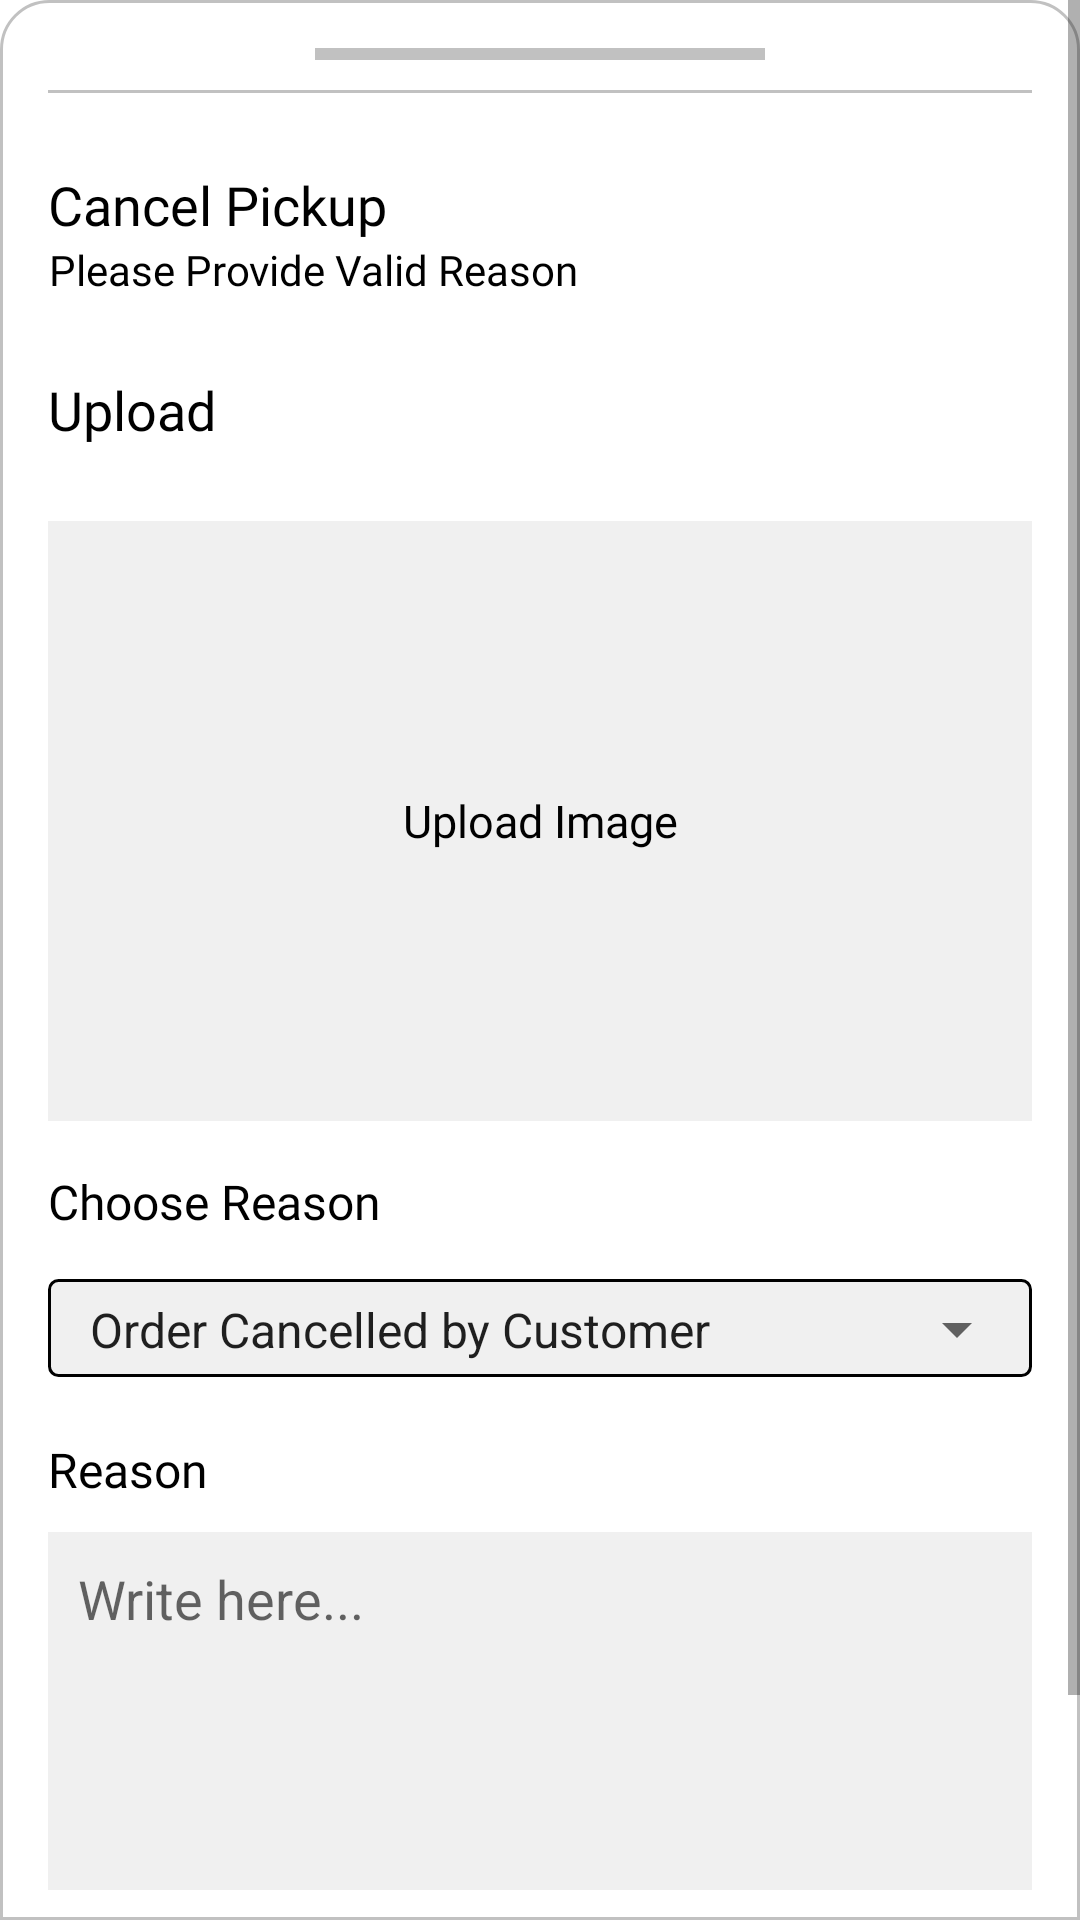

This screen was rendered from an Android layout file. Write that file and the resources it references.
<!-- AndroidManifest.xml: application theme Theme.AIMPLATFARMDELIVERY -->
<!-- res/layout/bottom_sheet_cancel_pickup.xml -->
<?xml version="1.0" encoding="utf-8"?>
<layout xmlns:android="http://schemas.android.com/apk/res/android"
    xmlns:app="http://schemas.android.com/apk/res-auto"
    xmlns:tools="http://schemas.android.com/tools">

    <LinearLayout
        android:id="@+id/bottom_sheet"
        android:layout_width="match_parent"
        android:layout_height="wrap_content"
        android:layout_marginLeft="15dp"
        android:layout_marginRight="15dp"
        android:background="@drawable/rounded_dialog"
        android:orientation="vertical"
        app:behavior_hideable="false"
        app:behavior_peekHeight="35dp"
        app:layout_behavior="@string/bottom_sheet_behavior">

        <ScrollView
            android:layout_width="match_parent"
            android:layout_height="match_parent"
            android:layout_marginBottom="@dimen/ten_dp"
            android:scrollbars="vertical">

            <LinearLayout
                android:layout_width="match_parent"
                android:layout_height="wrap_content"
                android:layout_margin="16dp"
                android:background="#ffffff"
                android:orientation="vertical">

                <View
                    android:layout_width="150dp"
                    android:layout_height="4dp"
                    android:layout_gravity="center"
                    android:background="@color/disable_color" />

                <View
                    android:layout_width="match_parent"
                    android:layout_height="1dp"
                    android:layout_gravity="center"
                    android:layout_marginTop="@dimen/ten_dp"
                    android:background="@color/disable_color" />


                <TextView
                    android:layout_width="wrap_content"
                    android:layout_height="wrap_content"
                    android:layout_marginTop="@dimen/twenty_five_dp"
                    android:fontFamily="@font/poppins_semi_bold"
                    android:text="@string/cancel_pickup"
                    android:textAlignment="viewEnd"
                    android:textColor="@color/black"
                    android:textSize="@dimen/eighteen_sp" />

                <TextView
                    android:layout_width="wrap_content"
                    android:layout_height="wrap_content"
                    android:fontFamily="@font/poppins_regular"
                    android:text="@string/please_provide_valid_reason"
                    android:textAlignment="viewEnd"
                    android:textColor="@color/black"
                    android:textSize="@dimen/fourteen_sp" />

                <TextView
                    android:layout_width="wrap_content"
                    android:layout_height="wrap_content"
                    android:layout_marginTop="@dimen/twenty_five_dp"
                    android:fontFamily="@font/poppins_semi_bold"
                    android:text="@string/upload"
                    android:textAlignment="viewEnd"
                    android:textColor="@color/black"
                    android:textSize="@dimen/eighteen_sp" />


                <LinearLayout
                    android:id="@+id/ll_image_upload"
                    android:layout_width="match_parent"
                    android:layout_height="@dimen/_200dp"
                    android:layout_marginTop="@dimen/twenty_five_dp"
                    android:background="@color/light_gray"
                    android:orientation="horizontal">

                    <TextView
                        android:id="@+id/txt_upload_image"
                        android:layout_width="match_parent"
                        android:layout_height="wrap_content"
                        android:layout_gravity="center"
                        android:fontFamily="@font/poppins_regular"
                        android:gravity="center"
                        android:text="@string/upload_image"
                        android:textColor="@color/black"
                        android:textSize="@dimen/fifteen_dp" />

                    <androidx.appcompat.widget.AppCompatImageView
                        android:id="@+id/iv_image_upload"
                        android:layout_width="match_parent"
                        android:layout_height="match_parent"
                        android:visibility="gone" />
                </LinearLayout>

                <TextView
                    android:layout_width="wrap_content"
                    android:layout_height="wrap_content"
                    android:layout_marginTop="@dimen/sixteen_sp"
                    android:fontFamily="@font/poppins_medium"
                    android:text="@string/choose_reason"
                    android:textAlignment="viewEnd"
                    android:textColor="@color/black"
                    android:textSize="@dimen/sixteen_sp" />

                <RelativeLayout
                    android:layout_width="fill_parent"
                    android:layout_height="wrap_content"
                    android:layout_marginTop="15dp"
                    android:background="@drawable/white_rounded_corner_thin_border">

                    <Spinner
                        android:id="@+id/spinner_cancel"
                        android:layout_width="match_parent"
                        android:layout_height="wrap_content"
                        android:drawSelectorOnTop="true"
                        android:entries="@array/reject_reason"
                        android:nestedScrollingEnabled="true"
                        android:padding="@dimen/five_dp"
                        android:textSize="@dimen/twelve_dp"
                        tools:listitem="5" />

                </RelativeLayout>


                <TextView
                    android:layout_width="wrap_content"
                    android:layout_height="wrap_content"
                    android:layout_marginTop="@dimen/twenty_dp"
                    android:fontFamily="@font/poppins_medium"
                    android:text="@string/reason"
                    android:textAlignment="viewEnd"
                    android:textColor="@color/black"
                    android:textSize="@dimen/sixteen_sp" />

                <EditText
                    android:id="@+id/edt_reason_cancel"
                    android:layout_width="match_parent"
                    android:layout_height="120dp"
                    android:layout_marginTop="@dimen/ten_dp"
                    android:background="#F0F0F0"
                    android:gravity="start"
                    android:hint="Write here..."
                    android:padding="@dimen/ten_dp" />


                <RelativeLayout
                    android:layout_width="match_parent"
                    android:layout_height="wrap_content"
                    android:layout_marginTop="@dimen/twenty_dp"
                    android:layout_marginBottom="@dimen/ten_dp"
                    >

                    <TextView
                        android:id="@+id/txt_back"
                        android:layout_width="wrap_content"
                        android:layout_height="wrap_content"
                        android:layout_alignParentLeft="true"
                        android:background="@color/k_red"
                        android:fontFamily="@font/poppins_medium"
                        android:paddingLeft="@dimen/twenty_dp"
                        android:paddingTop="@dimen/ten_dp"
                        android:paddingRight="@dimen/twenty_dp"
                        android:paddingBottom="@dimen/ten_dp"
                        android:text="@string/back"
                        android:textAlignment="center"
                        android:textColor="@color/white"
                        android:textSize="@dimen/sixteen_sp" />

                    <TextView
                        android:id="@+id/txt_btn_cancel_order"
                        android:layout_width="wrap_content"
                        android:layout_height="wrap_content"
                        android:layout_alignParentRight="true"
                        android:layout_marginLeft="@dimen/twenty_dp"
                        android:layout_toRightOf="@+id/txt_back"
                        android:background="@color/k_green"
                        android:fontFamily="@font/poppins_medium"
                        android:paddingTop="@dimen/ten_dp"
                        android:paddingBottom="@dimen/ten_dp"
                        android:text="@string/cancel_order"
                        android:textAlignment="center"
                        android:textColor="@color/white"

                        android:textSize="@dimen/sixteen_sp" />


                </RelativeLayout>


            </LinearLayout>
        </ScrollView>
    </LinearLayout>
</layout>
<!-- resources referenced by this layout -->
<resources>
  <string-array name="reject_reason">
          <item>Order Cancelled by Customer</item>
          <item>Other</item>
      </string-array>
  <color name="black">#FF000000</color>
  <color name="disable_color">#C1C1C1</color>
  <color name="k_green">#2F6F19</color>
  <color name="k_red">#F2472F</color>
  <color name="light_gray">#F0F0F0</color>
  <color name="white">#FFFFFFFF</color>
  <dimen name="_200dp">200dp</dimen>
  <dimen name="eighteen_sp">9sp</dimen>
  <dimen name="fifteen_dp">7.5dp</dimen>
  <dimen name="five_dp">2.5dp</dimen>
  <dimen name="fourteen_sp">7sp</dimen>
  <dimen name="sixteen_sp">8sp</dimen>
  <dimen name="ten_dp">5dp</dimen>
  <dimen name="twelve_dp">6dp</dimen>
  <dimen name="twenty_dp">10dp</dimen>
  <dimen name="twenty_five_dp">12.5dp</dimen>
  <!-- drawable rounded_dialog (drawable) -->
  <?xml version="1.0" encoding="utf-8"?>
  <shape xmlns:android="http://schemas.android.com/apk/res/android"
      android:shape="rectangle">
      <solid android:color="@android:color/white" />
      <stroke android:color="@color/disable_color" android:width="1dp"/>
  
      <corners
          android:topLeftRadius="16dp"
          android:topRightRadius="16dp" />
  
  
  </shape>
  <!-- drawable white_rounded_corner_thin_border (drawable) -->
  <?xml version="1.0" encoding="utf-8"?>
  <shape xmlns:android="http://schemas.android.com/apk/res/android">
      <solid android:color="#F0F0F0" />
  
      <padding
          android:left="1dp"
          android:right="1dp"
          android:top="1dp" />
  
      <stroke android:color="@color/black"
          android:width="1dp"
          />
  
      <corners android:radius="3dp" />
  
  
  </shape>
  <string name="back">Back</string>
  <string name="cancel_order">Cancel Order</string>
  <string name="cancel_pickup">Cancel Pickup</string>
  <string name="choose_reason">Choose Reason</string>
  <string name="please_provide_valid_reason">Please Provide Valid Reason</string>
  <string name="reason">Reason</string>
  <string name="upload">Upload</string>
  <string name="upload_image">Upload Image</string>
  <style name="Theme.AIMPLATFARMDELIVERY" parent="Theme.MaterialComponents.Light.NoActionBar">
          
          <item name="colorPrimary">@color/blue_primary</item>
          <item name="colorPrimaryVariant">@color/blue_primary</item>
          <item name="colorOnPrimary">@color/white</item>
          
          <item name="colorSecondary">@color/blue_primary</item>
          <item name="colorSecondaryVariant">@color/blue_primary</item>
          <item name="colorOnSecondary">@color/black</item>
          
          <item name="android:statusBarColor" tools:targetApi="l">?attr/colorPrimaryVariant</item>
          
      </style>
  <color name="blue_primary">#003567</color>
</resources>
